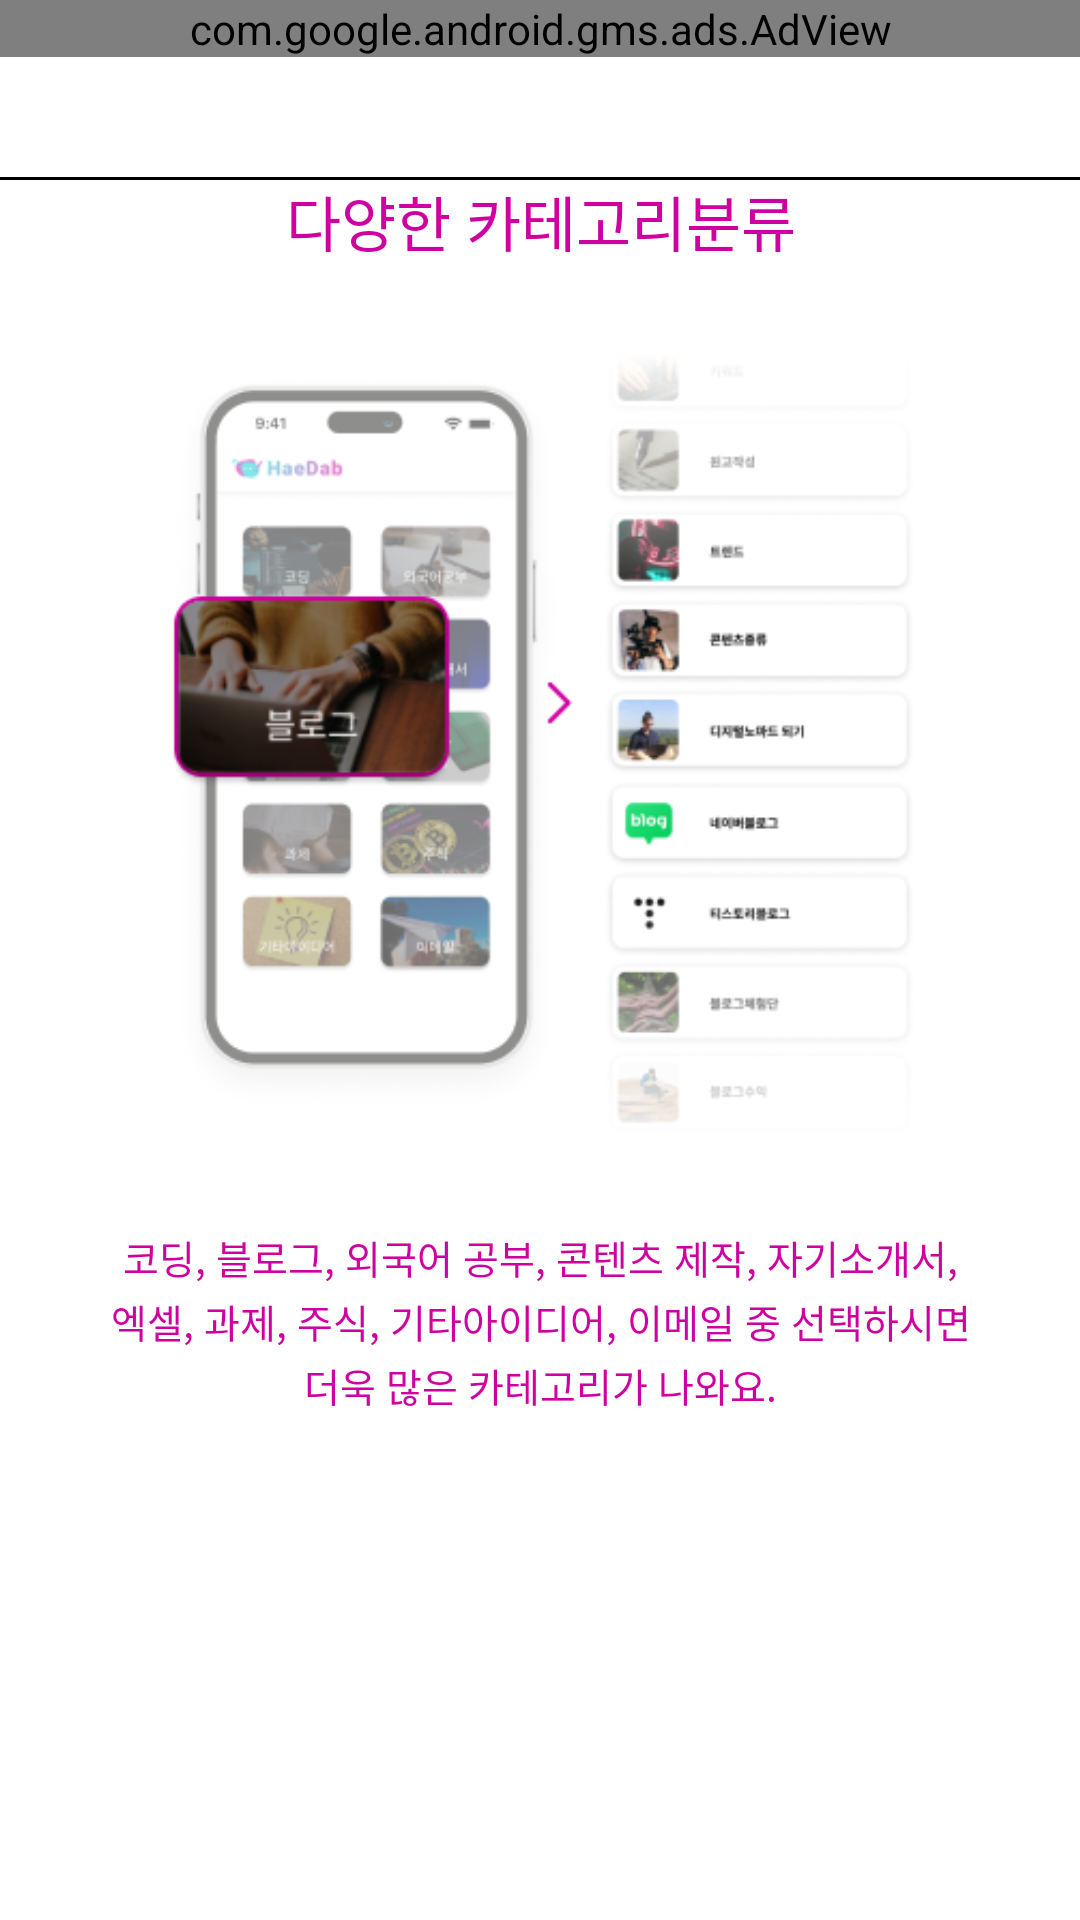

Here is an Android app screen rendered from its layout file. Give the layout XML and the strings, colors and styles it references.
<!-- AndroidManifest.xml: application theme Theme.Haedab -->
<!-- res/layout/fragment_onboarding_second.xml -->
<?xml version="1.0" encoding="utf-8"?>
<androidx.constraintlayout.widget.ConstraintLayout xmlns:android="http://schemas.android.com/apk/res/android"
    xmlns:app="http://schemas.android.com/apk/res-auto"
    android:layout_width="match_parent"
    android:layout_height="match_parent">

    <androidx.constraintlayout.widget.ConstraintLayout
        android:id="@+id/admob"
        android:layout_width="match_parent"
        android:layout_height="59dp"
        app:layout_constraintStart_toStartOf="parent"
        app:layout_constraintEnd_toEndOf="parent"
        app:layout_constraintTop_toTopOf="parent">

        <com.google.android.gms.ads.AdView
            android:id="@+id/admob_banner"
            android:layout_width="match_parent"
            android:layout_height="wrap_content"
            app:adSize="BANNER"
            app:adUnitId="ca-app-pub-4004046235562178/3191201473"
            app:layout_constraintStart_toStartOf="parent"
            app:layout_constraintEnd_toEndOf="parent"
            app:layout_constraintTop_toTopOf="parent"/>

    </androidx.constraintlayout.widget.ConstraintLayout>

    <View
        android:id="@+id/admob_line"
        android:layout_width="match_parent"
        android:layout_height="1dp"
        android:background="@color/black"
        app:layout_constraintTop_toBottomOf="@+id/admob"/>


    <androidx.constraintlayout.widget.ConstraintLayout
        android:id="@+id/content"
        android:layout_width="wrap_content"
        android:layout_height="wrap_content"
        app:layout_constraintTop_toTopOf="parent"
        app:layout_constraintBottom_toBottomOf="parent"
        app:layout_constraintEnd_toEndOf="parent"
        app:layout_constraintStart_toStartOf="parent">

        <TextView
            android:id="@+id/info_tv1"
            android:layout_width="wrap_content"
            android:layout_height="wrap_content"
            android:text="@string/info_first1"
            android:textColor="@color/main_purple"
            android:textSize="20sp"
            android:layout_marginStart="10dp"
            android:layout_marginEnd="10dp"
            app:layout_constraintStart_toStartOf="parent"
            app:layout_constraintEnd_toEndOf="parent"
            app:layout_constraintTop_toTopOf="parent"/>

        <androidx.appcompat.widget.AppCompatImageView
            android:id="@+id/info_img"
            android:layout_width="wrap_content"
            android:layout_height="300dp"
            android:src="@drawable/info_img"
            android:layout_marginTop="21dp"
            app:layout_constraintTop_toBottomOf="@+id/info_tv1"
            app:layout_constraintStart_toStartOf="parent"
            app:layout_constraintEnd_toEndOf="parent"/>

        <TextView
            android:id="@+id/info_tv2"
            android:layout_width="wrap_content"
            android:layout_height="wrap_content"
            android:text="@string/info_first2"
            android:textSize="13sp"
            android:gravity="center"
            android:layout_marginStart="10dp"
            android:layout_marginEnd="10dp"
            android:textColor="@color/main_purple"
            app:layout_constraintTop_toBottomOf="@+id/info_img"
            app:layout_constraintEnd_toEndOf="parent"
            app:layout_constraintStart_toStartOf="parent"/>

        <TextView
            android:id="@+id/info_tv3"
            android:layout_width="wrap_content"
            android:layout_height="wrap_content"
            android:text="@string/info_first3"
            android:textSize="13sp"
            android:textColor="@color/main_purple"
            android:gravity="center"
            android:layout_marginTop="2dp"
            android:layout_marginStart="10dp"
            android:layout_marginEnd="10dp"
            app:layout_constraintTop_toBottomOf="@+id/info_tv2"
            app:layout_constraintEnd_toEndOf="parent"
            app:layout_constraintStart_toStartOf="parent"/>

        <TextView
            android:id="@+id/info_tv4"
            android:layout_width="wrap_content"
            android:layout_height="wrap_content"
            android:text="@string/info_first4"
            android:textSize="13sp"
            android:textColor="@color/main_purple"
            android:layout_marginTop="2dp"
            android:layout_marginStart="10dp"
            android:layout_marginEnd="10dp"
            app:layout_constraintTop_toBottomOf="@+id/info_tv3"
            app:layout_constraintEnd_toEndOf="parent"
            app:layout_constraintStart_toStartOf="parent"/>



    <androidx.constraintlayout.widget.ConstraintLayout
        android:id="@+id/next_btn"
        android:layout_width="310dp"
        android:layout_height="60dp"
        android:background="@drawable/purple_next_btn"
        android:elevation="5dp"
        android:layout_marginTop="50dp"
        app:layout_constraintTop_toBottomOf="@+id/info_tv4"
        app:layout_constraintStart_toStartOf="parent"
        app:layout_constraintEnd_toEndOf="parent">

        <TextView
            android:id="@+id/next_tv"
            android:layout_width="wrap_content"
            android:layout_height="wrap_content"
            android:text="@string/next"
            android:textSize="18sp"
            android:textColor="@color/white"
            android:textStyle="bold"
            app:layout_constraintStart_toStartOf="parent"
            app:layout_constraintEnd_toEndOf="parent"
            app:layout_constraintTop_toTopOf="parent"
            app:layout_constraintBottom_toBottomOf="parent"/>


    </androidx.constraintlayout.widget.ConstraintLayout>

    </androidx.constraintlayout.widget.ConstraintLayout>



</androidx.constraintlayout.widget.ConstraintLayout>
<!-- resources referenced by this layout -->
<resources>
  <color name="black">#FF000000</color>
  <color name="main_purple">#CF00A0</color>
  <color name="white">#FFFFFFFF</color>
  <!-- drawable info_img: png bitmap (drawable, 88285 bytes) -->
  <string name="info_first1">다양한 카테고리분류</string>
  <string name="info_first2">코딩, 블로그, 외국어 공부, 콘텐츠 제작, 자기소개서,</string>
  <string name="info_first3">엑셀, 과제, 주식, 기타아이디어, 이메일 중 선택하시면</string>
  <string name="info_first4">더욱 많은 카테고리가 나와요.</string>
  <string name="next">다음</string>
  <style name="Theme.Haedab" parent="Theme.MaterialComponents.DayNight.NoActionBar">
          
          <item name="colorPrimary">@color/black</item>
          <item name="colorPrimaryVariant">@color/black</item>
          <item name="colorOnPrimary">@color/white</item>
          
          <item name="colorSecondary">@color/teal_200</item>
          <item name="colorSecondaryVariant">@color/teal_700</item>
          <item name="colorOnSecondary">@color/black</item>
          
          <item name="android:statusBarColor">?attr/colorPrimaryVariant</item>
          <item name="windowNoTitle">true</item>
          
      </style>
  <color name="teal_200">#FF03DAC5</color>
  <color name="teal_700">#FF018786</color>
</resources>
